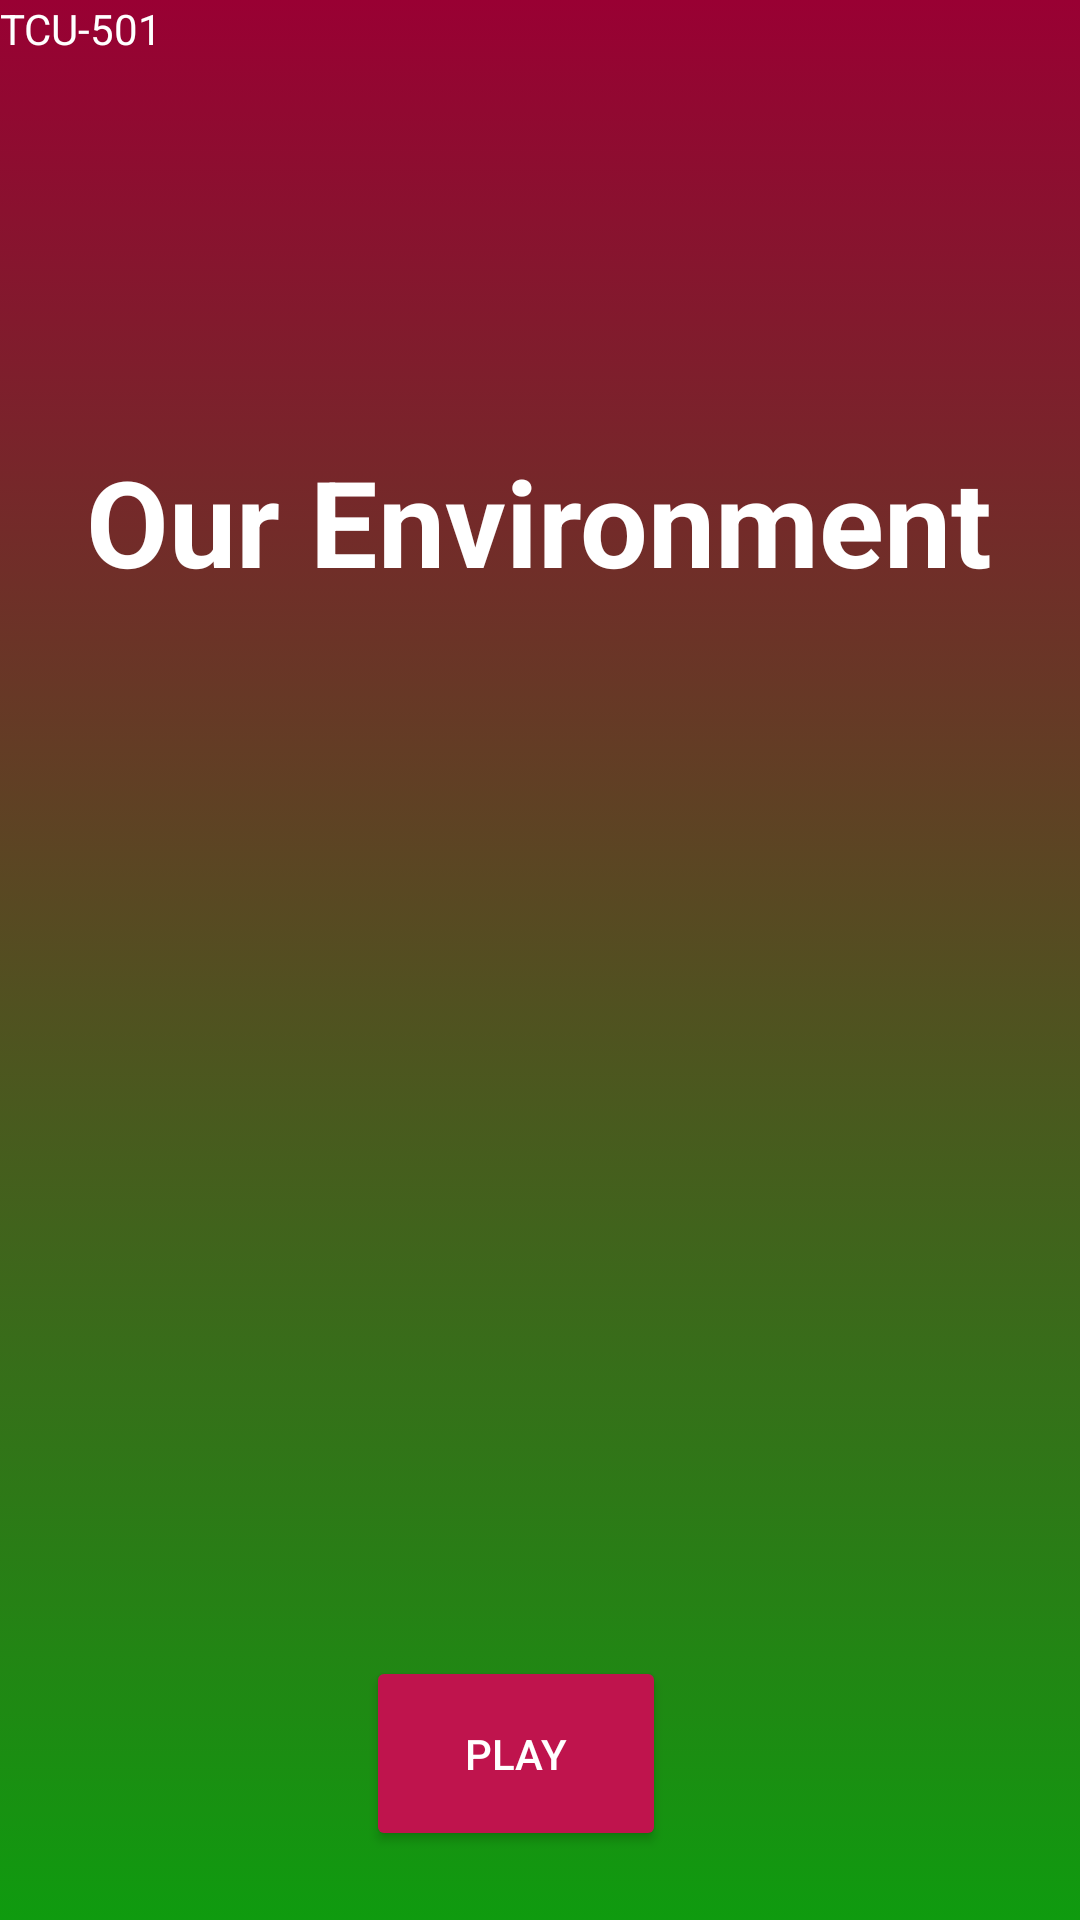

Reconstruct the res/layout file that produces this screen, plus the resources it refers to.
<!-- AndroidManifest.xml: application theme AppTheme -->
<!-- res/layout/activity_main.xml -->
<?xml version="1.0" encoding="utf-8"?>
<android.support.constraint.ConstraintLayout xmlns:android="http://schemas.android.com/apk/res/android"
    xmlns:app="http://schemas.android.com/apk/res-auto"
    xmlns:tools="http://schemas.android.com/tools"
    android:layout_width="match_parent"
    android:layout_height="match_parent"
    android:background="@drawable/fondogradiente"
    tools:context="com.example.example.draganddrop.MainActivity">

    <LinearLayout
        android:layout_width="match_parent"
        android:layout_height="match_parent"
        android:backgroundTint="@android:color/holo_green_dark"
        android:orientation="vertical">

        <RelativeLayout
            android:layout_width="match_parent"
            android:layout_height="match_parent"
            android:backgroundTint="@android:color/background_light"
            tools:layout_editor_absoluteX="8dp"
            tools:layout_editor_absoluteY="8dp">

            <TextView
                android:id="@+id/textView"
                android:layout_width="wrap_content"
                android:layout_height="wrap_content"
                android:textColor="@android:color/white"
                android:text="TCU-501" />

            <TextView
                android:id="@+id/textView2"
                android:layout_width="wrap_content"
                android:layout_height="wrap_content"
                android:layout_below="@+id/textView"
                android:layout_centerHorizontal="true"
                android:layout_marginTop="128dp"
                android:text="Our Environment"
                android:textColor="@android:color/white"
                android:textSize="40dp"
                android:textStyle="bold"/>

            <Button
                android:id="@+id/btn1"
                android:layout_width="100dp"
                android:layout_height="65dp"
                android:layout_alignParentBottom="true"
                android:layout_alignParentEnd="true"
                android:layout_marginBottom="23dp"
                android:layout_marginEnd="138dp"
                android:backgroundTint="@color/colorAccent"
                android:onClick="pantallitaReci"
                android:text="Play"
                android:textColor="@android:color/white"
                android:textAppearance="@style/TextAppearance.AppCompat.Button" />
        </RelativeLayout>
    </LinearLayout>

</android.support.constraint.ConstraintLayout>
<!-- resources referenced by this layout -->
<resources>
  <color name="colorAccent">#bf144d</color>
  <!-- drawable fondogradiente (drawable) -->
  <?xml version="1.0" encoding="UTF-8"?>
  <selector xmlns:android="http://schemas.android.com/apk/res/android">
      <item>
          <shape>
              <gradient
                  android:startColor="@color/verde"
                  android:endColor="@color/colorPrimaryDark"
                  android:angle="90"/>
          </shape>
      </item>
  </selector>
  <style name="AppTheme" parent="Theme.AppCompat.Light.DarkActionBar">
          
          <item name="colorPrimary">@color/colorPrimary</item>
          <item name="colorPrimaryDark">@color/colorPrimaryDark</item>
          <item name="colorAccent">@color/colorAccent</item>
      </style>
  <color name="verde">#0f9b0f</color>
  <color name="colorPrimaryDark">#990033</color>
  <color name="colorPrimary">#e6004c</color>
</resources>
